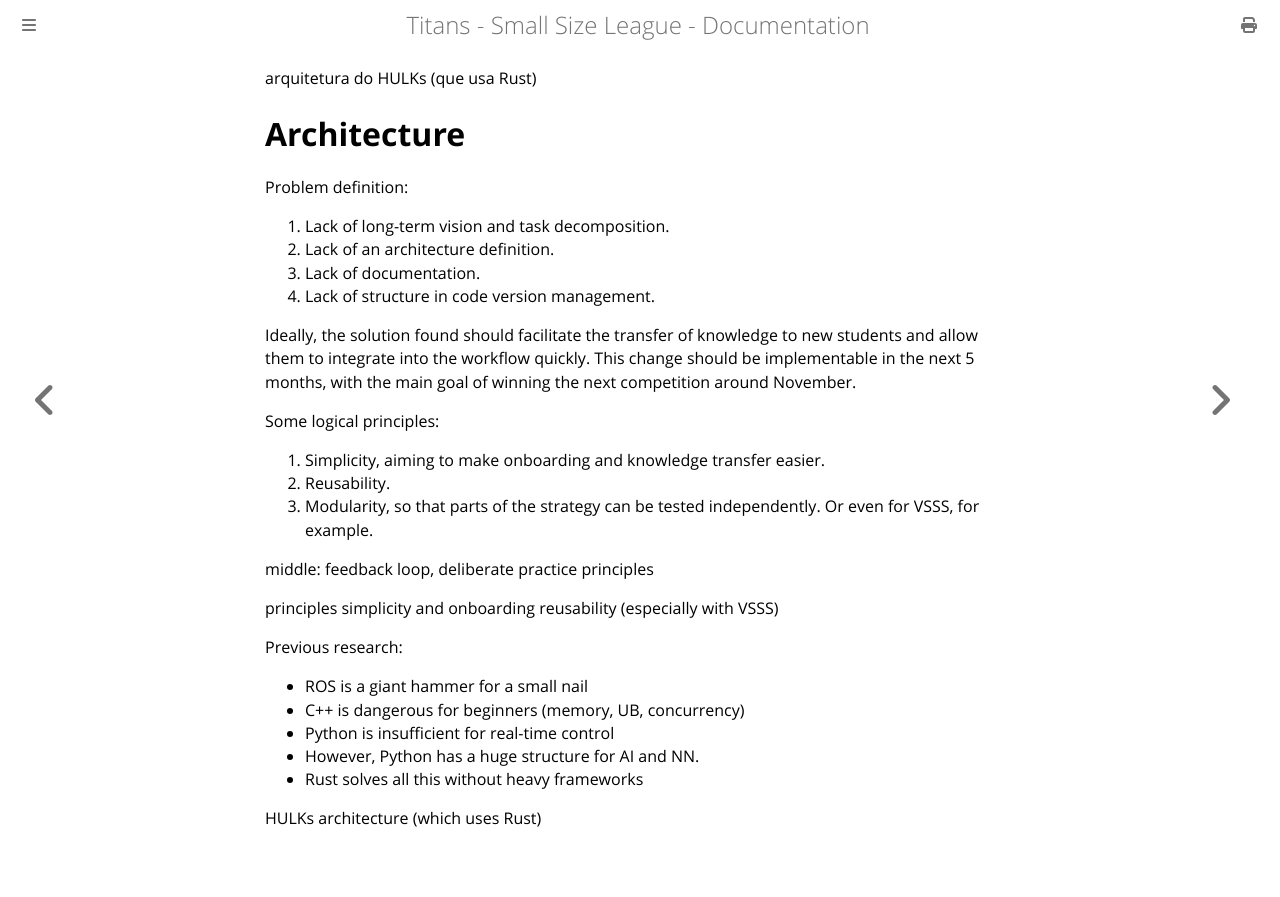

repository: gabrieldse/Small-Size-League-v2 · page: architecture/architecture.html · generator: mdbook

arquitetura do HULKs (que usa Rust)
# Architecture

Problem definition:
1. Lack of long-term vision and task decomposition.
2. Lack of an architecture definition.
3. Lack of documentation.
4. Lack of structure in code version management.

Ideally, the solution found should facilitate the transfer of knowledge to new students and allow them to integrate into the workflow quickly. This change should be implementable in the next 5 months, with the main goal of winning the next competition around November.

Some logical principles:
1. Simplicity, aiming to make onboarding and knowledge transfer easier.
2. Reusability.
3. Modularity, so that parts of the strategy can be tested independently. Or even for VSSS, for example.

middle: feedback loop, deliberate practice principles

principles
simplicity and onboarding
reusability (especially with VSSS)



Previous research:
- ROS is a giant hammer for a small nail
- C++ is dangerous for beginners (memory, UB, concurrency)
- Python is insufficient for real-time control
- However, Python has a huge structure for AI and NN.
- Rust solves all this without heavy frameworks


HULKs architecture (which uses Rust)
